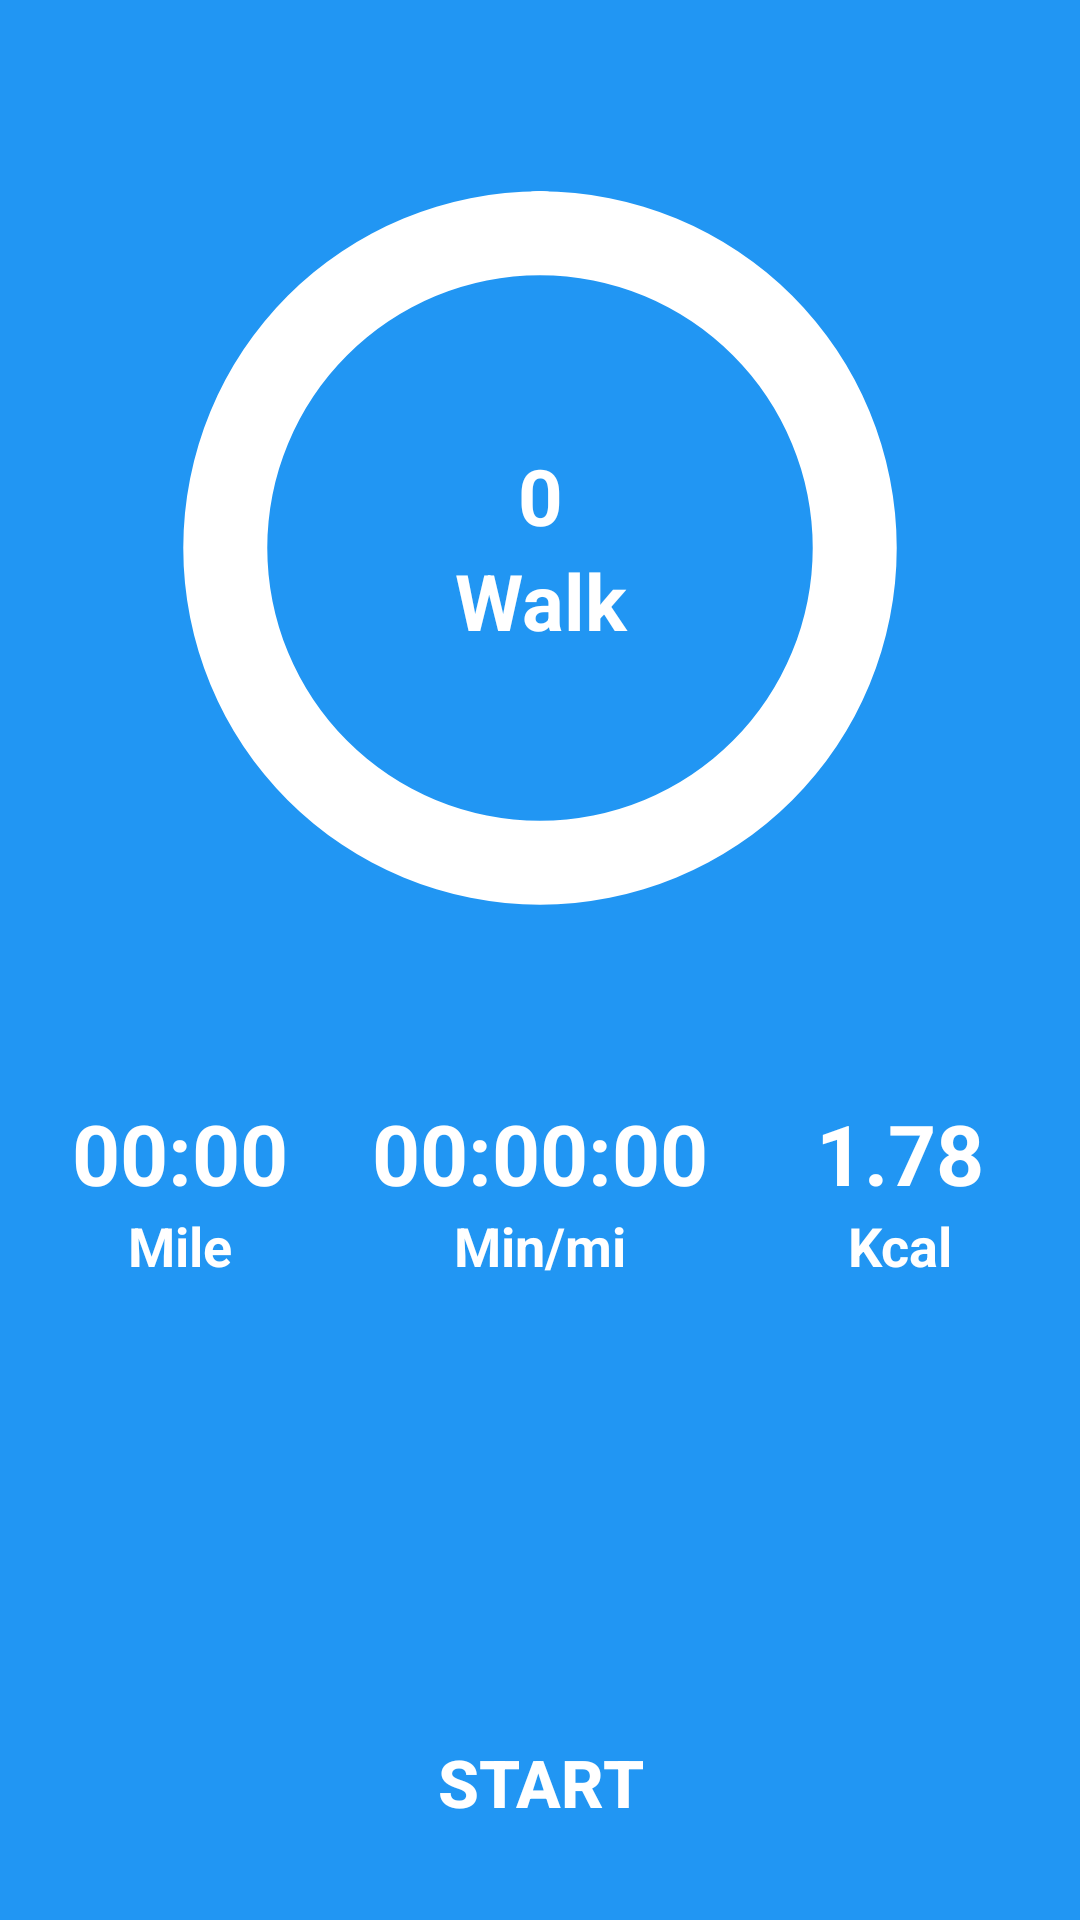

Write the Android layout XML for this screen, with the resource values it uses.
<!-- AndroidManifest.xml: application theme Theme.FragmentExercise -->
<!-- res/layout/fragment_run.xml -->
<?xml version="1.0" encoding="utf-8"?>
<LinearLayout xmlns:android="http://schemas.android.com/apk/res/android"
    xmlns:app="http://schemas.android.com/apk/res-auto"
    xmlns:tools="http://schemas.android.com/tools"
    android:layout_width="match_parent"
    android:layout_height="match_parent"
    android:background="#2196F3"
    android:orientation="vertical"
    >
    <FrameLayout
        android:layout_weight="4"
        android:id="@+id/flTimer"
        android:layout_width="250dp"
        android:layout_height="0dp"
        android:layout_gravity="center">
        <ProgressBar
            android:id="@+id/pbTimer"
            android:layout_width="250dp"
            android:layout_height="250dp"
            android:layout_gravity="center"
            android:indeterminate="false"
            android:max="10"
            android:progress="10"
            android:rotation="-90"
            android:background="@drawable/background_progress_bar"
            style="@style/Widget.AppCompat.ProgressBar.Horizontal"
            android:progressDrawable="@drawable/blue_progressbar_background"
            >
        </ProgressBar>
        <LinearLayout
            android:layout_width="match_parent"
            android:layout_height="match_parent"
            android:gravity="center"
            android:orientation="vertical">
            <TextView
                android:id="@+id/tvTimeLeft"
                android:layout_width="match_parent"
                android:layout_height="wrap_content"
                android:text="0"
                android:textStyle="bold"
                android:gravity="center"
                android:textSize="26dp"
                android:textColor="@color/white"
                />
            <TextView
                android:id="@+id/tvType"
                android:layout_width="match_parent"
                android:layout_height="wrap_content"
                android:text="Walk"
                android:textStyle="bold"
                android:textColor="@color/white"
                android:gravity="center"
                android:textSize="26dp"
                />

        </LinearLayout>
    </FrameLayout>
    <LinearLayout
        android:layout_weight="2"
        android:layout_width="match_parent"
        android:layout_height="0dp"
        android:orientation="horizontal">
        <LinearLayout
            android:layout_weight="1"
            android:layout_width="0dp"
            android:layout_height="wrap_content"
            android:orientation="vertical">
            <TextView
                android:layout_width="match_parent"
                android:layout_height="wrap_content"
                android:text="00:00"
                android:textStyle="bold"
                android:textSize="28dp"
                android:textColor="@color/white"
                android:gravity="center"
                />
            <TextView
                android:textColor="@color/white"
                android:layout_width="match_parent"
                android:layout_height="wrap_content"
                android:text="Mile"
                android:textStyle="bold"
                android:textSize="18dp"
                android:gravity="center"
                />
        </LinearLayout>
        <LinearLayout
            android:layout_weight="1"
            android:layout_width="0dp"
            android:layout_height="wrap_content"
            android:orientation="vertical">
            <TextView
                android:textColor="@color/white"
                android:layout_width="match_parent"
                android:layout_height="wrap_content"
                android:text="00:00:00"
                android:textStyle="bold"
                android:textSize="28dp"
                android:gravity="center"
                />
            <TextView
                android:layout_width="match_parent"
                android:layout_height="wrap_content"
                android:text="Min/mi"
                android:textStyle="bold"
                android:textSize="18dp"
                android:gravity="center"
                android:textColor="@color/white"
                />

        </LinearLayout>
        <LinearLayout
            android:layout_weight="1"
            android:layout_width="0dp"
            android:layout_height="wrap_content"
            android:orientation="vertical">
            <TextView
                android:layout_width="match_parent"
                android:layout_height="wrap_content"
                android:text="1.78"
                android:textColor="@color/white"
                android:textStyle="bold"
                android:textSize="28dp"
                android:gravity="center"
                />
            <TextView
                android:layout_width="match_parent"
                android:layout_height="wrap_content"
                android:text="Kcal"
                android:textStyle="bold"
                android:textSize="18dp"
                android:gravity="center"
                android:textColor="@color/white"
                />

        </LinearLayout>

    </LinearLayout>
    <androidx.appcompat.widget.AppCompatButton
        android:layout_weight="1"
        android:layout_width="200dp"
        android:layout_height="0dp"
        android:layout_gravity="center"
        android:id="@+id/btnPlayPause"
        android:background="@drawable/button_bg"
        android:text="Start"
        android:textColor="@color/white"
        android:textSize="22sp"
        android:textStyle="bold"/>
</LinearLayout>
<!-- resources referenced by this layout -->
<resources>
  <color name="white">#FFFFFFFF</color>
  <!-- drawable background_progress_bar (drawable) -->
  <?xml version="1.0" encoding="utf-8"?>
  <shape xmlns:android="http://schemas.android.com/apk/res/android"
      android:innerRadiusRatio="2.45"
      android:thickness="4dp"
      android:shape="ring"
      android:useLevel="false" >
      <solid android:color="#6DB8F4"/>
  </shape>
  <!-- drawable blue_progressbar_background (drawable) -->
  <?xml version="1.0" encoding="utf-8"?>
  <layer-list xmlns:android="http://schemas.android.com/apk/res/android">
      <item>
          <rotate android:fromDegrees="0" android:toDegrees="0">
              <shape
                  android:innerRadiusRatio="2.75"
                  android:shape="ring"
                  android:thickness="28dp"
                  android:useLevel="true">
                  <solid android:color="@color/white" />
              </shape>
          </rotate>
      </item>
      <item android:left="210dp">
          <shape
              android:innerRadiusRatio="1000"
              android:shape="ring"
              android:thickness="14dp"
              android:useLevel="false">
              <solid android:color="@color/white" />
          </shape>
      </item>
      <item>
          <rotate>
              <inset android:insetLeft="210dp">
                  <shape
                      android:innerRadiusRatio="1000"
                      android:shape="ring"
                      android:thickness="14dp"
                      android:useLevel="false">
                      <solid android:color="@color/white" />
                  </shape>
              </inset>
          </rotate>
      </item>
  </layer-list>
  <style name="Theme.FragmentExercise" parent="Base.Theme.FragmentExercise" />
  <style name="Base.Theme.FragmentExercise" parent="Theme.Material3.DayNight.NoActionBar">
          <item name="android:windowTranslucentStatus">true</item>
          <item name="android:windowTranslucentNavigation">true</item>
      </style>
</resources>
